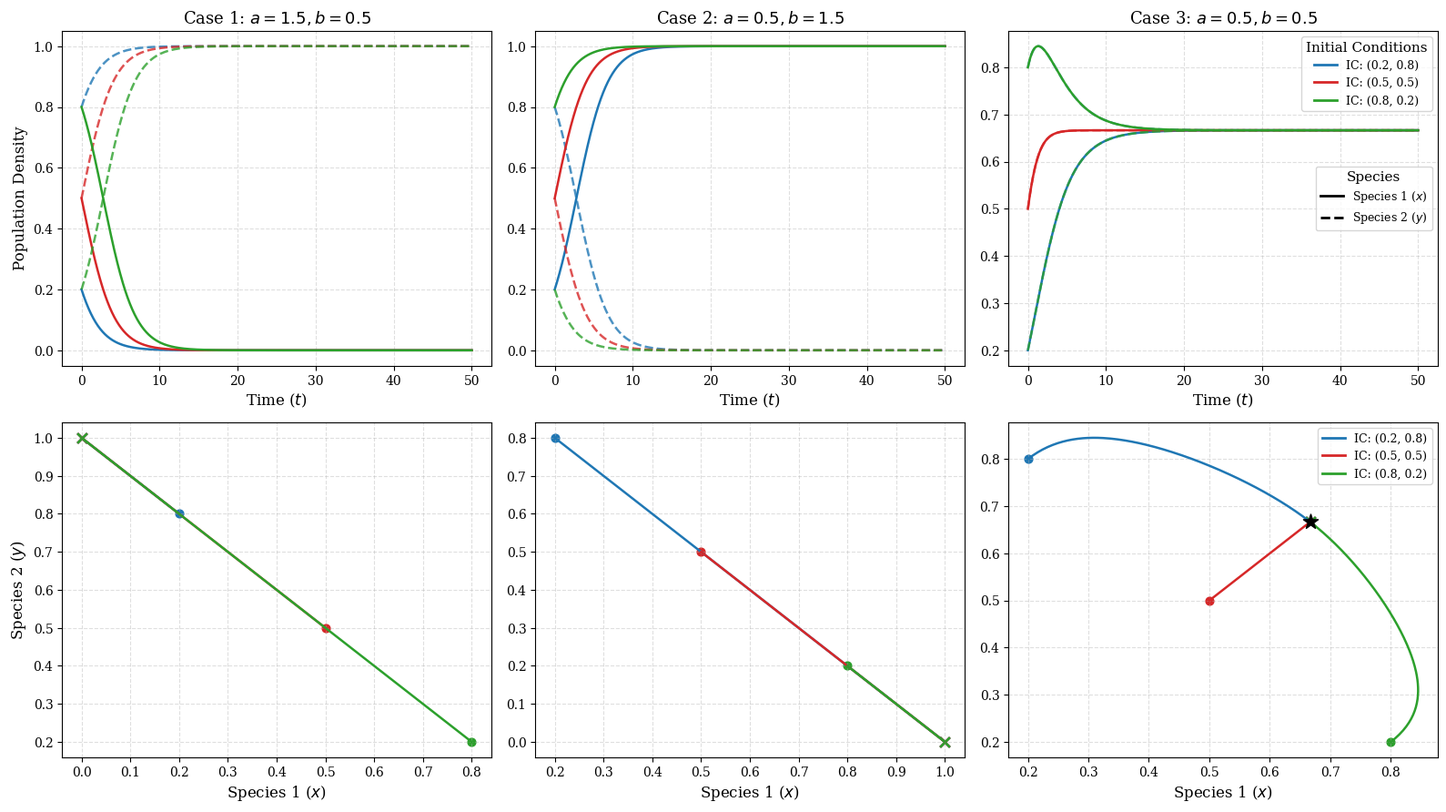

Reproduce this figure in Python.
import numpy as np
import matplotlib.pyplot as plt
from matplotlib.lines import Line2D

# 1. 고해상도 학술용 그래프 환경 설정
plt.rcParams.update({
    "font.family": "serif",        
    "font.size": 11,               
    "axes.labelsize": 12,          
    "axes.titlesize": 13,          
    "xtick.labelsize": 10,         
    "ytick.labelsize": 10,         
    "legend.fontsize": 9, 
    "lines.linewidth": 1.8,        
    "figure.dpi": 300,             
    "axes.grid": True,             
    "grid.alpha": 0.4,             
    "grid.linestyle": "--"          
})

# 2. 미분 방정식 및 RK4 알고리즘 정의
def f(x, y, a): return x * (1 - x - a * y) 
def g(x, y, b): return y * (1 - y - b * x)

def rk4_step(xn, yn, h, a, b):
    k1x = h * f(xn, yn, a)
    k1y = h * g(xn, yn, b)
    k2x = h * f(xn + k1x/2, yn + k1y/2, a)
    k2y = h * g(xn + k1x/2, yn + k1y/2, b)
    k3x = h * f(xn + k2x/2, yn + k2y/2, a)
    k3y = h * g(xn + k2x/2, yn + k2y/2, b)
    k4x = h * f(xn + k3x, yn + k3y, a)
    k4y = h * g(xn + k3x, yn + k3y, b)
    
    x_next = xn + (k1x + 2*k2x + 2*k3x + k4x) / 6
    y_next = yn + (k1y + 2*k2y + 2*k3y + k4y) / 6
    return x_next, y_next

# 3. 시뮬레이션 초기 조건 설정
T_end = 50.0
h = 0.05
num_steps = int(T_end / h)
t_vals = np.linspace(0, T_end, num_steps)

cases = [(1.5, 0.5), (0.5, 1.5), (0.5, 0.5)]
initial_conditions = [(0.2, 0.8), (0.5, 0.5), (0.8, 0.2)]
colors = ['#1f77b4', '#d62728', '#2ca02c']  

# 4. 2행 3열 도표 렌더링 설정 (수정된 부분)
fig, axes = plt.subplots(2, 3, figsize=(16, 9))

# 종 구분을 위한 가상 선 객체
species_legend_elements = [
    Line2D([0], [0], color='black', linestyle='-', lw=2, label='Species 1 ($x$)'),
    Line2D([0], [0], color='black', linestyle='--', lw=2, label='Species 2 ($y$)')
]

for idx, (a, b) in enumerate(cases):
    # 인덱싱 역전: 1행(0)은 시계열, 2행(1)은 위상 평면
    ax_time = axes[0, idx]
    ax_phase = axes[1, idx]
    
    title_str = f"Case {idx+1}: $a={a}, b={b}$"
    ax_time.set_title(title_str)
    
    ax_time.set_xlabel("Time ($t$)")
    ax_phase.set_xlabel("Species 1 ($x$)")
    
    # 첫 번째 열(왼쪽)에만 y축 레이블 부착
    if idx == 0:
        ax_time.set_ylabel("Population Density")
        ax_phase.set_ylabel("Species 2 ($y$)")
        
    ic_legend_elements = [] 
    
    for ic_idx, (x0, y0) in enumerate(initial_conditions):
        x_vals = np.zeros(num_steps)
        y_vals = np.zeros(num_steps)
        x_vals[0], y_vals[0] = x0, y0
        
        for i in range(1, num_steps):
            x_vals[i], y_vals[i] = rk4_step(x_vals[i-1], y_vals[i-1], h, a, b)
            
        # [1행] 시계열 그래프
        ax_time.plot(t_vals, x_vals, color=colors[ic_idx], linestyle='-')
        ax_time.plot(t_vals, y_vals, color=colors[ic_idx], linestyle='--', alpha=0.8)
                     
        # [2행] 위상 평면 궤적
        ax_phase.plot(x_vals, y_vals, color=colors[ic_idx], linestyle='-')
        ax_phase.scatter([x0], [y0], color=colors[ic_idx], marker='o', s=40)
        ax_phase.scatter([x_vals[-1]], [y_vals[-1]], color=colors[ic_idx], marker='x', s=60)
        
        ic_legend_elements.append(
            Line2D([0], [0], color=colors[ic_idx], lw=2, label=f"IC: ({x0}, {y0})")
        )

    # 평형점 마킹 로직
    if a * b != 1.0:
        x_eq = (1 - a) / (1 - a * b)
        y_eq = (1 - b) / (1 - a * b)
        if x_eq >= 0 and y_eq >= 0:
            ax_phase.scatter([x_eq], [y_eq], color='black', marker='*', s=150, zorder=5, label="Equilibrium")

    # 세 번째 열(오른쪽 끝)에만 범례를 추가하여 각 도표의 데이터 가려짐 최소화
    if idx == 2:
        legend_ic = ax_time.legend(handles=ic_legend_elements, loc='upper right', title="Initial Conditions")
        ax_time.add_artist(legend_ic) 
        ax_time.legend(handles=species_legend_elements, loc='center right', title="Species")
        ax_phase.legend(handles=ic_legend_elements, loc='upper right')

# 행/열 사이 간격 및 전체 여백 자동 최적화
plt.tight_layout()
plt.savefig("lotka_volterra_rk4_2x3_layout.pdf", format="pdf", bbox_inches='tight')
plt.show()
